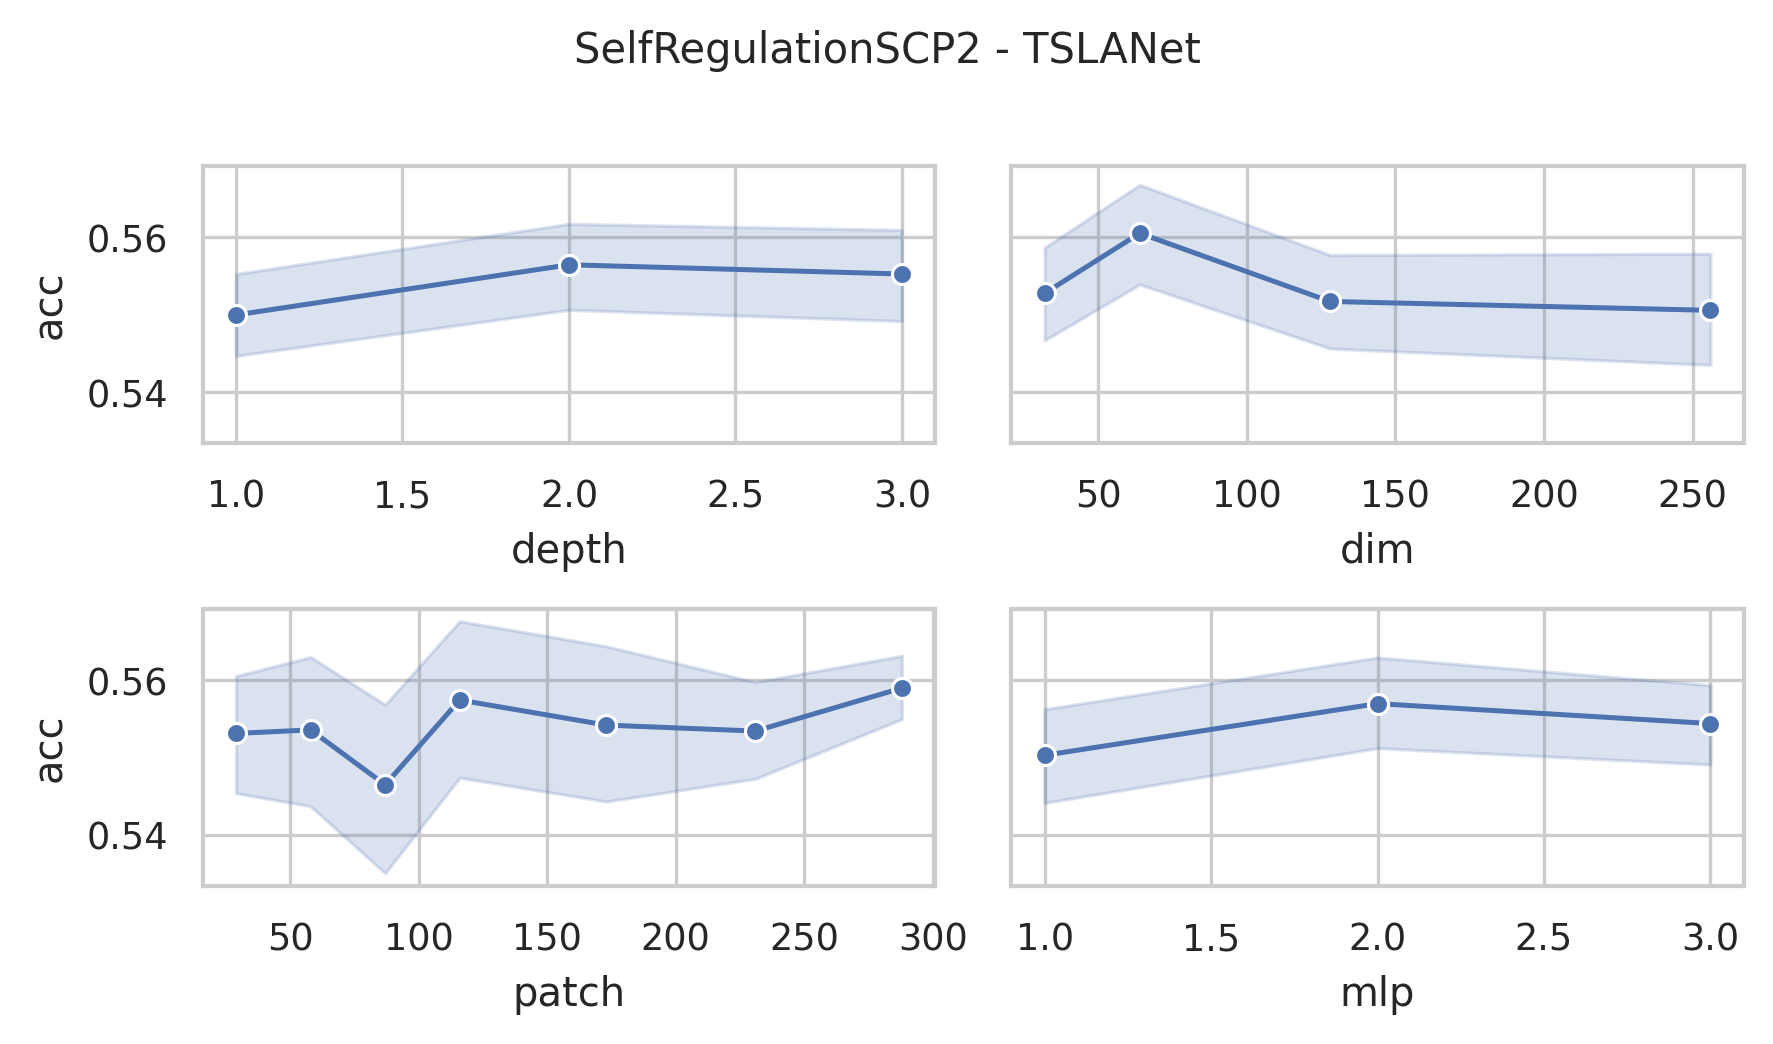

The table this chart was drawn from, first rows:
data_name, dim, depth, mask, patch, mlp, ASB, AF, ICB, preTr, acc, acc_val, model_size (KB), log_path
SelfRegulationSCP2, 256, 3, 0.4, 29, 3.0, True, True, True, True, 0.5944, 0.5944, 35642, SelfRegulationSCP2_dim256_depth3_mask0.4…
SelfRegulationSCP2, 256, 3, 0.4, 58, 3.0, True, True, True, True, 0.5389, 0.5389, 36154, SelfRegulationSCP2_dim256_depth3_mask0.4…
SelfRegulationSCP2, 256, 3, 0.4, 87, 3.0, True, True, True, True, 0.5222, 0.5222, 36756, SelfRegulationSCP2_dim256_depth3_mask0.4…
SelfRegulationSCP2, 256, 3, 0.4, 116, 3.0, True, True, True, True, 0.5833, 0.5833, 37370, SelfRegulationSCP2_dim256_depth3_mask0.4…
SelfRegulationSCP2, 256, 3, 0.4, 173, 3.0, True, True, True, True, 0.6, 0.6, 38606, SelfRegulationSCP2_dim256_depth3_mask0.4…
SelfRegulationSCP2, 256, 3, 0.4, 231, 3.0, True, True, True, True, 0.5667, 0.5667, 39870, SelfRegulationSCP2_dim256_depth3_mask0.4…
SelfRegulationSCP2, 256, 3, 0.4, 288, 3.0, True, True, True, True, 0.5722, 0.5722, 41118, SelfRegulationSCP2_dim256_depth3_mask0.4…
SelfRegulationSCP2, 256, 3, 0.4, 29, 2.0, True, True, True, True, 0.5611, 0.5611, 24104, SelfRegulationSCP2_dim256_depth3_mask0.4…
SelfRegulationSCP2, 256, 3, 0.4, 58, 2.0, True, True, True, True, 0.5056, 0.5056, 24616, SelfRegulationSCP2_dim256_depth3_mask0.4…
SelfRegulationSCP2, 256, 3, 0.4, 87, 2.0, True, True, True, True, 0.6, 0.6, 25218, SelfRegulationSCP2_dim256_depth3_mask0.4…
SelfRegulationSCP2, 256, 3, 0.4, 116, 2.0, True, True, True, True, 0.5278, 0.5278, 25832, SelfRegulationSCP2_dim256_depth3_mask0.4…
SelfRegulationSCP2, 256, 3, 0.4, 173, 2.0, True, True, True, True, 0.5667, 0.5667, 27068, SelfRegulationSCP2_dim256_depth3_mask0.4…
SelfRegulationSCP2, 256, 3, 0.4, 231, 2.0, True, True, True, True, 0.5278, 0.5278, 28332, SelfRegulationSCP2_dim256_depth3_mask0.4…
SelfRegulationSCP2, 256, 3, 0.4, 288, 2.0, True, True, True, True, 0.5722, 0.5722, 29580, SelfRegulationSCP2_dim256_depth3_mask0.4…
SelfRegulationSCP2, 256, 3, 0.4, 29, 1.0, True, True, True, True, 0.5667, 0.5667, 12566, SelfRegulationSCP2_dim256_depth3_mask0.4…
SelfRegulationSCP2, 256, 3, 0.4, 58, 1.0, True, True, True, True, 0.5333, 0.5333, 13078, SelfRegulationSCP2_dim256_depth3_mask0.4…
SelfRegulationSCP2, 256, 3, 0.4, 87, 1.0, True, True, True, True, 0.5056, 0.5056, 13680, SelfRegulationSCP2_dim256_depth3_mask0.4…
SelfRegulationSCP2, 256, 3, 0.4, 116, 1.0, True, True, True, True, 0.5889, 0.5889, 14294, SelfRegulationSCP2_dim256_depth3_mask0.4…
SelfRegulationSCP2, 256, 3, 0.4, 173, 1.0, True, True, True, True, 0.6, 0.6, 15530, SelfRegulationSCP2_dim256_depth3_mask0.4…
SelfRegulationSCP2, 256, 3, 0.4, 231, 1.0, True, True, True, True, 0.5278, 0.5278, 16794, SelfRegulationSCP2_dim256_depth3_mask0.4…
SelfRegulationSCP2, 256, 3, 0.4, 288, 1.0, True, True, True, True, 0.5667, 0.5667, 18042, SelfRegulationSCP2_dim256_depth3_mask0.4…
SelfRegulationSCP2, 128, 3, 0.4, 29, 3.0, True, True, True, True, 0.5444, 0.5444, 9209, SelfRegulationSCP2_dim128_depth3_mask0.4…
SelfRegulationSCP2, 128, 3, 0.4, 58, 3.0, True, True, True, True, 0.5333, 0.5333, 9465, SelfRegulationSCP2_dim128_depth3_mask0.4…
SelfRegulationSCP2, 128, 3, 0.4, 87, 3.0, True, True, True, True, 0.5333, 0.5333, 9766, SelfRegulationSCP2_dim128_depth3_mask0.4…
SelfRegulationSCP2, 128, 3, 0.4, 116, 3.0, True, True, True, True, 0.55, 0.55, 10073, SelfRegulationSCP2_dim128_depth3_mask0.4…
SelfRegulationSCP2, 128, 3, 0.4, 173, 3.0, True, True, True, True, 0.5667, 0.5667, 10691, SelfRegulationSCP2_dim128_depth3_mask0.4…
SelfRegulationSCP2, 128, 3, 0.4, 231, 3.0, True, True, True, True, 0.5611, 0.5611, 11323, SelfRegulationSCP2_dim128_depth3_mask0.4…
SelfRegulationSCP2, 128, 3, 0.4, 288, 3.0, True, True, True, True, 0.5667, 0.5667, 11947, SelfRegulationSCP2_dim128_depth3_mask0.4…
SelfRegulationSCP2, 128, 3, 0.4, 29, 2.0, True, True, True, True, 0.5389, 0.5389, 6320, SelfRegulationSCP2_dim128_depth3_mask0.4…
SelfRegulationSCP2, 128, 3, 0.4, 58, 2.0, True, True, True, True, 0.55, 0.55, 6576, SelfRegulationSCP2_dim128_depth3_mask0.4…
SelfRegulationSCP2, 128, 3, 0.4, 87, 2.0, True, True, True, True, 0.5111, 0.5111, 6877, SelfRegulationSCP2_dim128_depth3_mask0.4…
SelfRegulationSCP2, 128, 3, 0.4, 116, 2.0, True, True, True, True, 0.6278, 0.6278, 7184, SelfRegulationSCP2_dim128_depth3_mask0.4…
SelfRegulationSCP2, 128, 3, 0.4, 173, 2.0, True, True, True, True, 0.5556, 0.5556, 7802, SelfRegulationSCP2_dim128_depth3_mask0.4…
SelfRegulationSCP2, 128, 3, 0.4, 231, 2.0, True, True, True, True, 0.5333, 0.5333, 8434, SelfRegulationSCP2_dim128_depth3_mask0.4…
SelfRegulationSCP2, 128, 3, 0.4, 288, 2.0, True, True, True, True, 0.5778, 0.5778, 9058, SelfRegulationSCP2_dim128_depth3_mask0.4…
SelfRegulationSCP2, 128, 3, 0.4, 29, 1.0, True, True, True, True, 0.5556, 0.5556, 3430, SelfRegulationSCP2_dim128_depth3_mask0.4…
SelfRegulationSCP2, 128, 3, 0.4, 58, 1.0, True, True, True, True, 0.5667, 0.5667, 3686, SelfRegulationSCP2_dim128_depth3_mask0.4…
SelfRegulationSCP2, 128, 3, 0.4, 87, 1.0, True, True, True, True, 0.5111, 0.5111, 3987, SelfRegulationSCP2_dim128_depth3_mask0.4…
SelfRegulationSCP2, 128, 3, 0.4, 116, 1.0, True, True, True, True, 0.5333, 0.5333, 4294, SelfRegulationSCP2_dim128_depth3_mask0.4…
SelfRegulationSCP2, 128, 3, 0.4, 173, 1.0, True, True, True, True, 0.5111, 0.5111, 4912, SelfRegulationSCP2_dim128_depth3_mask0.4…
SelfRegulationSCP2, 128, 3, 0.4, 231, 1.0, True, True, True, True, 0.5556, 0.5556, 5544, SelfRegulationSCP2_dim128_depth3_mask0.4…
SelfRegulationSCP2, 128, 3, 0.4, 288, 1.0, True, True, True, True, 0.5333, 0.5333, 6168, SelfRegulationSCP2_dim128_depth3_mask0.4…
SelfRegulationSCP2, 64, 3, 0.4, 29, 3.0, True, True, True, True, 0.5722, 0.5722, 2472, SelfRegulationSCP2_dim64_depth3_mask0.4_…
SelfRegulationSCP2, 64, 3, 0.4, 58, 3.0, True, True, True, True, 0.5722, 0.5722, 2600, SelfRegulationSCP2_dim64_depth3_mask0.4_…
SelfRegulationSCP2, 64, 3, 0.4, 87, 3.0, True, True, True, True, 0.5111, 0.5111, 2750, SelfRegulationSCP2_dim64_depth3_mask0.4_…
SelfRegulationSCP2, 64, 3, 0.4, 116, 3.0, True, True, True, True, 0.5722, 0.5722, 2904, SelfRegulationSCP2_dim64_depth3_mask0.4_…
SelfRegulationSCP2, 64, 3, 0.4, 173, 3.0, True, True, True, True, 0.5722, 0.5722, 3213, SelfRegulationSCP2_dim64_depth3_mask0.4_…
SelfRegulationSCP2, 64, 3, 0.4, 231, 3.0, True, True, True, True, 0.5944, 0.5944, 3529, SelfRegulationSCP2_dim64_depth3_mask0.4_…
SelfRegulationSCP2, 64, 3, 0.4, 288, 3.0, True, True, True, True, 0.5722, 0.5722, 3841, SelfRegulationSCP2_dim64_depth3_mask0.4_…
SelfRegulationSCP2, 64, 3, 0.4, 29, 2.0, True, True, True, True, 0.5389, 0.5389, 1747, SelfRegulationSCP2_dim64_depth3_mask0.4_…
SelfRegulationSCP2, 64, 3, 0.4, 58, 2.0, True, True, True, True, 0.5944, 0.5944, 1875, SelfRegulationSCP2_dim64_depth3_mask0.4_…
SelfRegulationSCP2, 64, 3, 0.4, 87, 2.0, True, True, True, True, 0.5167, 0.5167, 2026, SelfRegulationSCP2_dim64_depth3_mask0.4_…
SelfRegulationSCP2, 64, 3, 0.4, 116, 2.0, True, True, True, True, 0.6111, 0.6111, 2179, SelfRegulationSCP2_dim64_depth3_mask0.4_…
SelfRegulationSCP2, 64, 3, 0.4, 173, 2.0, True, True, True, True, 0.5389, 0.5389, 2488, SelfRegulationSCP2_dim64_depth3_mask0.4_…
SelfRegulationSCP2, 64, 3, 0.4, 231, 2.0, True, True, True, True, 0.5833, 0.5833, 2804, SelfRegulationSCP2_dim64_depth3_mask0.4_…
SelfRegulationSCP2, 64, 3, 0.4, 288, 2.0, True, True, True, True, 0.5611, 0.5611, 3116, SelfRegulationSCP2_dim64_depth3_mask0.4_…
SelfRegulationSCP2, 64, 3, 0.4, 29, 1.0, True, True, True, True, 0.5833, 0.5833, 1023, SelfRegulationSCP2_dim64_depth3_mask0.4_…
SelfRegulationSCP2, 64, 3, 0.4, 58, 1.0, True, True, True, True, 0.5944, 0.5944, 1151, SelfRegulationSCP2_dim64_depth3_mask0.4_…
SelfRegulationSCP2, 64, 3, 0.4, 87, 1.0, True, True, True, True, 0.5167, 0.5167, 1301, SelfRegulationSCP2_dim64_depth3_mask0.4_…
SelfRegulationSCP2, 64, 3, 0.4, 116, 1.0, True, True, True, True, 0.5556, 0.5556, 1455, SelfRegulationSCP2_dim64_depth3_mask0.4_…
... 192 more rows
